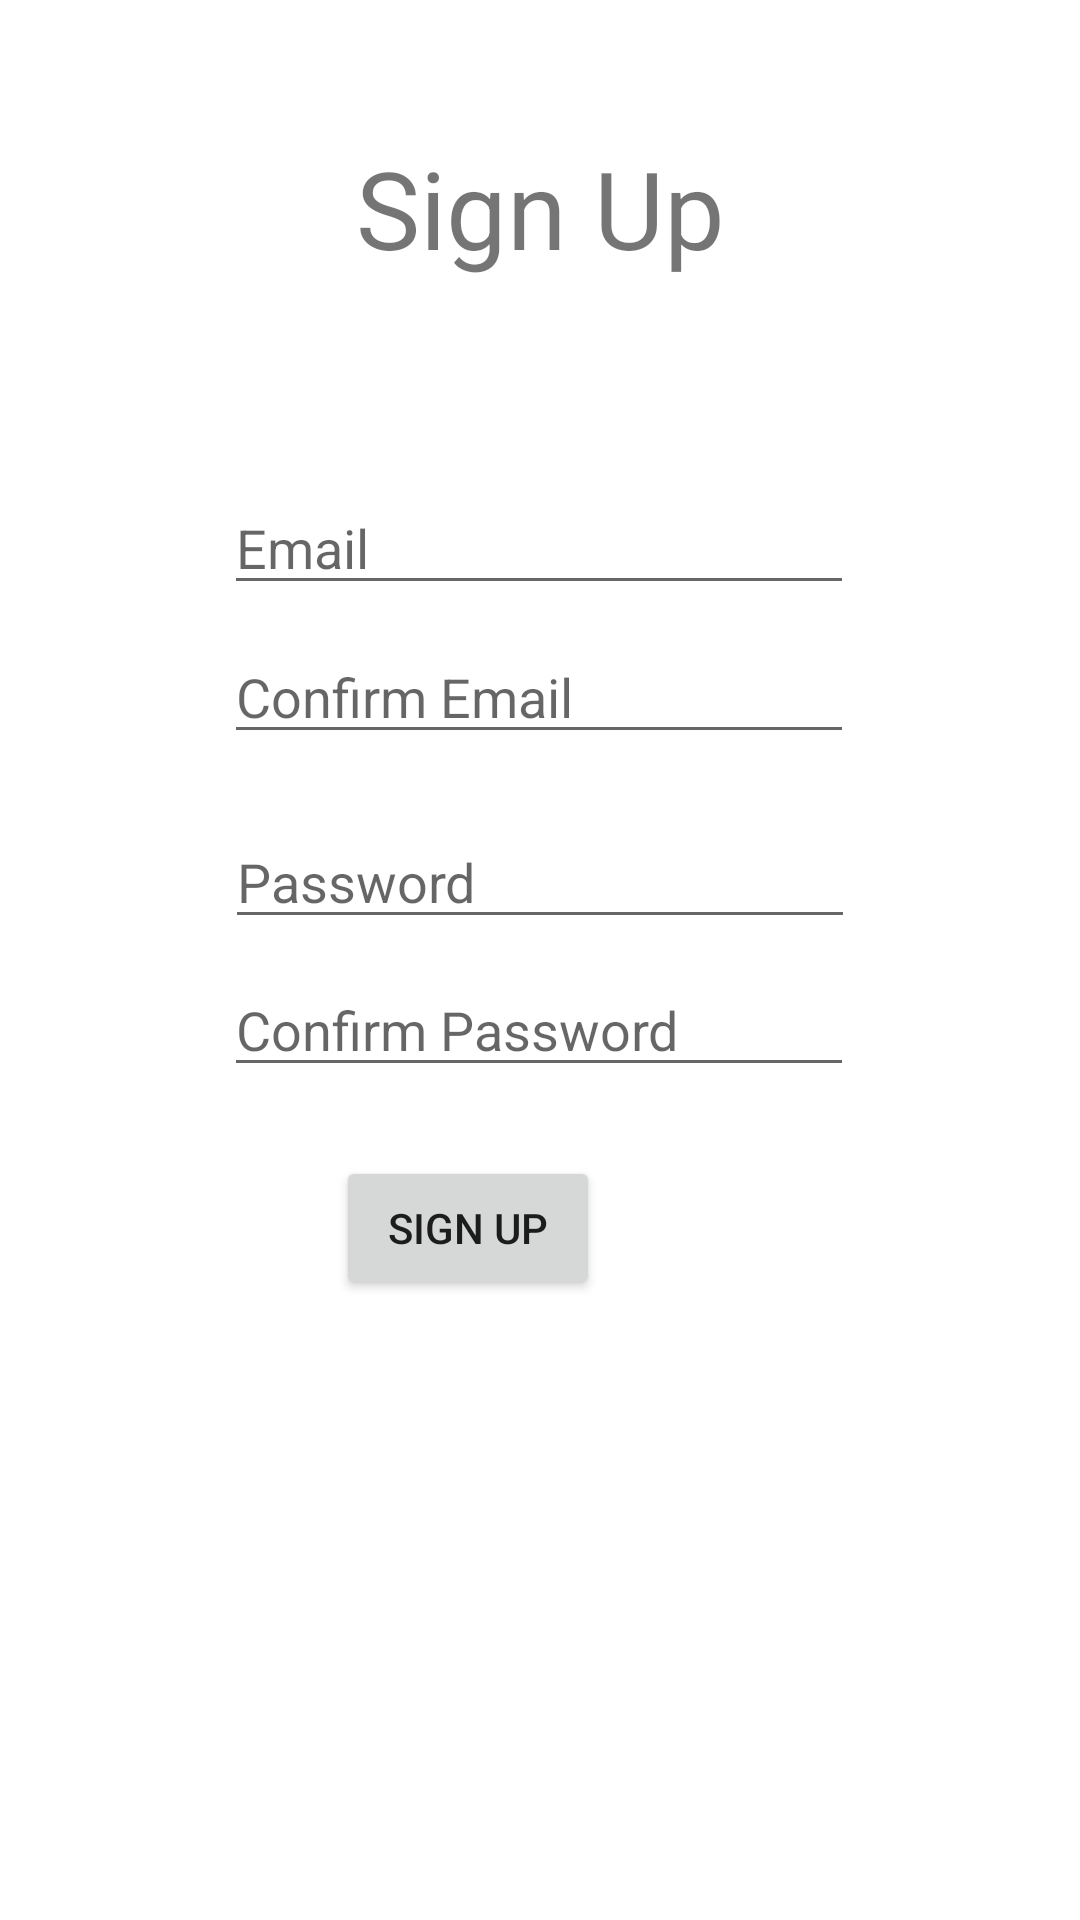

Write the Android layout XML for this screen, with the resource values it uses.
<!-- AndroidManifest.xml: application theme Theme.MaterialComponents.DayNight.NoActionBar -->
<!-- res/layout/fragment_signup.xml -->
<?xml version="1.0" encoding="utf-8"?>
<androidx.constraintlayout.widget.ConstraintLayout xmlns:android="http://schemas.android.com/apk/res/android"
    xmlns:app="http://schemas.android.com/apk/res-auto"
    xmlns:tools="http://schemas.android.com/tools"
    android:id="@+id/constraintLayout"
    android:layout_width="match_parent"
    android:layout_height="match_parent"
    tools:context=".SignupFragment">

    <TextView
        android:id="@+id/textView3"
        android:layout_width="wrap_content"
        android:layout_height="wrap_content"
        android:text="Sign Up"
        android:textSize="36sp"
        app:layout_constraintBottom_toBottomOf="parent"
        app:layout_constraintEnd_toEndOf="parent"
        app:layout_constraintStart_toStartOf="parent"
        app:layout_constraintTop_toTopOf="parent"
        app:layout_constraintVertical_bias="0.076" />

    <EditText
        android:id="@+id/editTextTextEmailAddress2"
        android:layout_width="wrap_content"
        android:layout_height="wrap_content"
        android:ems="10"
        android:hint="Email"
        android:inputType="textEmailAddress"
        app:layout_constraintBottom_toBottomOf="parent"
        app:layout_constraintEnd_toEndOf="parent"
        app:layout_constraintHorizontal_bias="0.497"
        app:layout_constraintStart_toStartOf="parent"
        app:layout_constraintTop_toTopOf="parent"
        app:layout_constraintVertical_bias="0.268" />

    <EditText
        android:id="@+id/editTextTextEmailAddress3"
        android:layout_width="wrap_content"
        android:layout_height="wrap_content"
        android:ems="10"
        android:hint="Confirm Email"
        android:inputType="textEmailAddress"
        app:layout_constraintBottom_toBottomOf="parent"
        app:layout_constraintEnd_toEndOf="parent"
        app:layout_constraintHorizontal_bias="0.497"
        app:layout_constraintStart_toStartOf="parent"
        app:layout_constraintTop_toTopOf="parent"
        app:layout_constraintVertical_bias="0.351" />

    <EditText
        android:id="@+id/editTextTextPassword2"
        android:layout_width="wrap_content"
        android:layout_height="wrap_content"
        android:ems="10"
        android:hint="Password"
        android:inputType="textPassword"
        app:layout_constraintBottom_toBottomOf="parent"
        app:layout_constraintEnd_toEndOf="parent"
        app:layout_constraintStart_toStartOf="parent"
        app:layout_constraintTop_toTopOf="parent"
        app:layout_constraintVertical_bias="0.454" />

    <EditText
        android:id="@+id/editTextTextPassword3"
        android:layout_width="wrap_content"
        android:layout_height="wrap_content"
        android:ems="10"
        android:hint="Confirm Password"
        android:inputType="textPassword"
        app:layout_constraintBottom_toBottomOf="parent"
        app:layout_constraintEnd_toEndOf="parent"
        app:layout_constraintHorizontal_bias="0.497"
        app:layout_constraintStart_toStartOf="parent"
        app:layout_constraintTop_toTopOf="parent"
        app:layout_constraintVertical_bias="0.536" />

    <Button
        android:id="@+id/button"
        android:layout_width="wrap_content"
        android:layout_height="wrap_content"
        android:layout_marginEnd="160dp"
        android:text="Sign Up"
        app:layout_constraintBottom_toBottomOf="parent"
        app:layout_constraintEnd_toEndOf="parent"
        app:layout_constraintTop_toTopOf="parent"
        app:layout_constraintVertical_bias="0.651" />

    <TextView
        android:id="@+id/errorText"
        android:layout_width="wrap_content"
        android:layout_height="wrap_content"
        android:textColor="#F44336"
        app:layout_constraintBottom_toBottomOf="parent"
        app:layout_constraintEnd_toEndOf="parent"
        app:layout_constraintStart_toStartOf="parent"
        app:layout_constraintTop_toTopOf="parent"
        app:layout_constraintVertical_bias="0.766" />
</androidx.constraintlayout.widget.ConstraintLayout>
<!-- resources referenced by this layout -->
<resources>

</resources>
